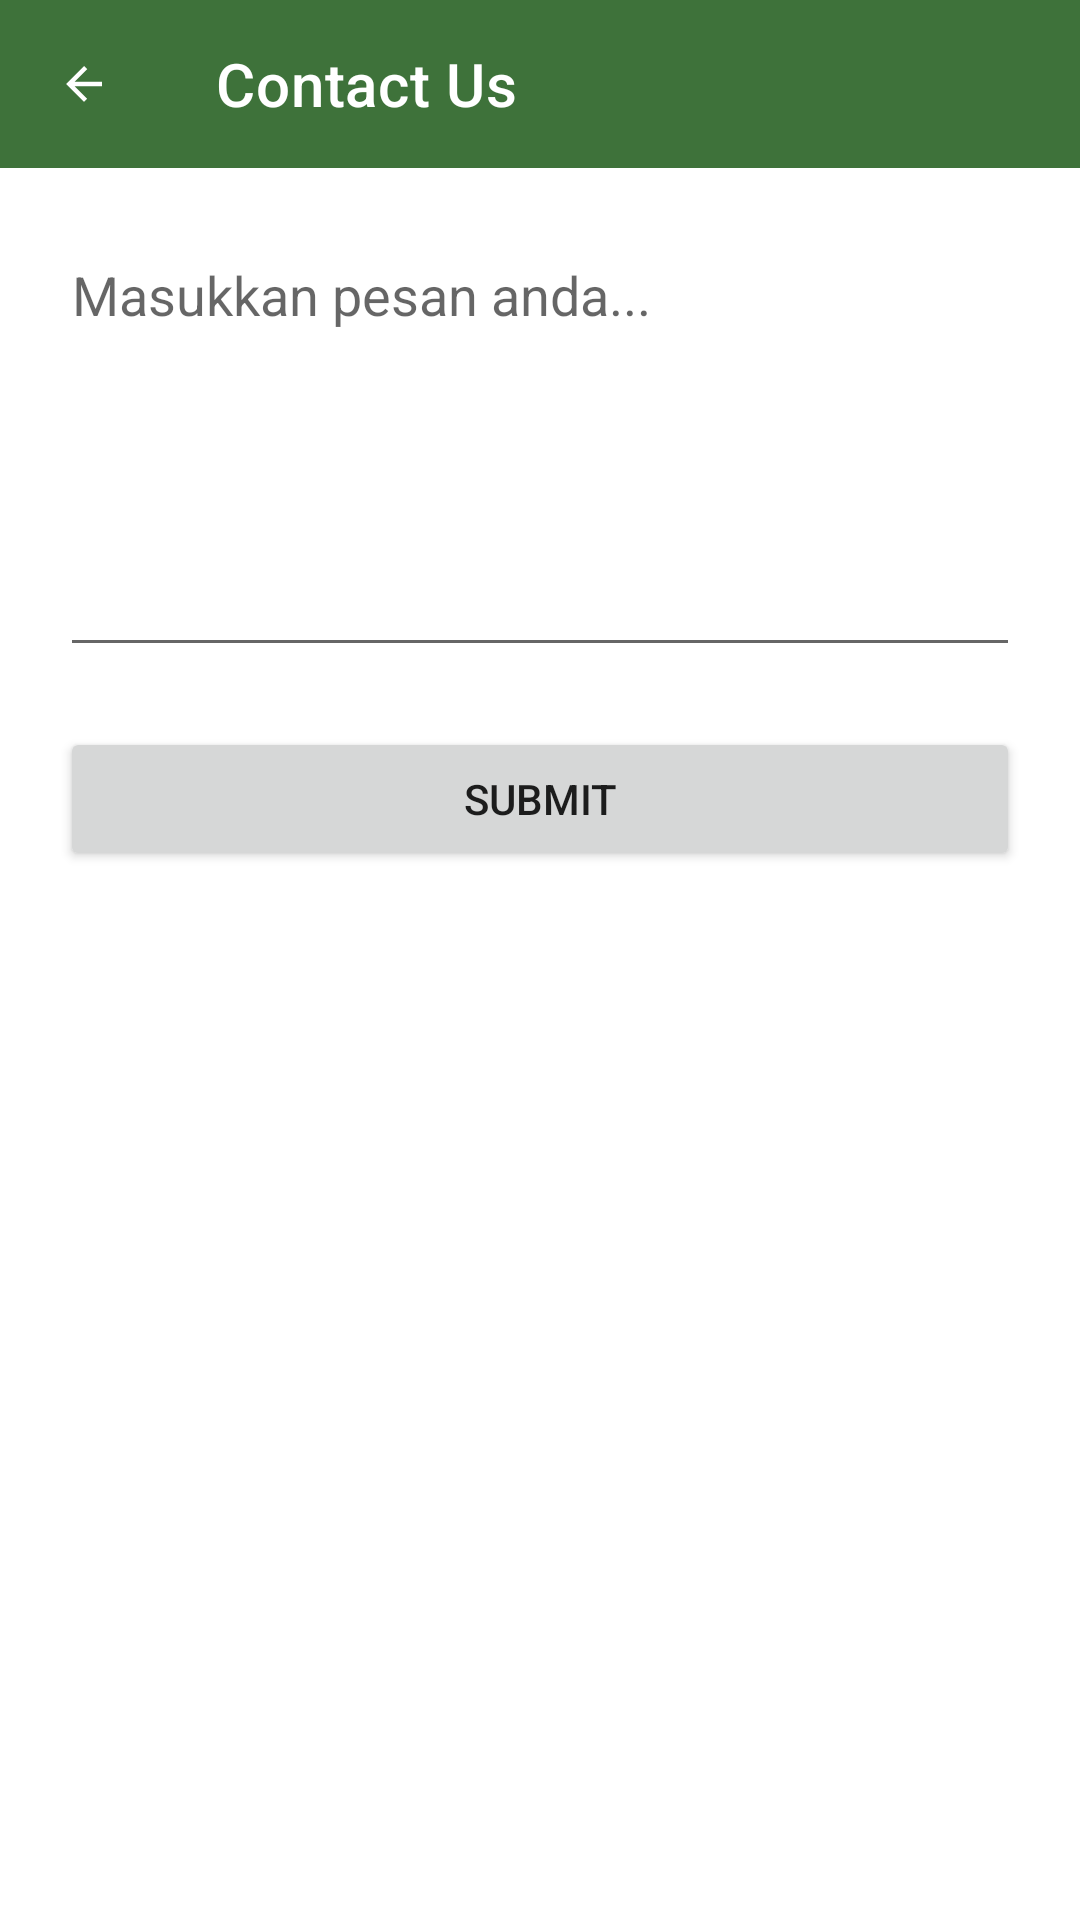

Layout XML and referenced resources for this Android screen:
<!-- AndroidManifest.xml: application theme Theme.Jagawana -->
<!-- res/layout/fragment_contact.xml -->
<?xml version="1.0" encoding="utf-8"?>
<LinearLayout xmlns:android="http://schemas.android.com/apk/res/android"
    xmlns:tools="http://schemas.android.com/tools"
    android:layout_width="match_parent"
    android:layout_height="match_parent"
    xmlns:app="http://schemas.android.com/apk/res-auto"
    tools:context=".ui.ContactFragment"
    android:orientation="vertical">

    <com.google.android.material.appbar.AppBarLayout
        android:id="@+id/appBarLayout"
        android:layout_width="match_parent"
        android:layout_height="wrap_content"
        app:layout_constraintTop_toTopOf="parent">

        <com.google.android.material.appbar.MaterialToolbar
            android:id="@+id/topAppBar"
            style="@style/Widget.MaterialComponents.Toolbar.Primary"
            android:layout_width="match_parent"
            android:layout_height="?attr/actionBarSize"
            app:title="Contact Us"
            app:navigationIcon="@drawable/ic_arrow_back_white_18dp"/>

    </com.google.android.material.appbar.AppBarLayout>

    <EditText
        android:layout_margin="20dp"
        android:hint="Masukkan pesan anda..."
        android:inputType="textMultiLine"
        android:lines="8"
        android:minLines="6"
        android:gravity="top|start"
        android:maxLines="10"
        android:layout_height="wrap_content"
        android:layout_width="match_parent"
        android:scrollbars="vertical"
    />

    <Button
        android:id="@+id/submitButton"
        android:layout_width="match_parent"
        android:layout_height="wrap_content"
        android:text="Submit"
        android:layout_marginHorizontal="20dp"/>

</LinearLayout>
<!-- resources referenced by this layout -->
<resources>
  <!-- drawable ic_arrow_back_white_18dp (drawable) -->
  <?xml version="1.0" encoding="utf-8"?>
  <vector xmlns:android="http://schemas.android.com/apk/res/android"
      android:width="18dp"
      android:height="18dp"
      android:viewportWidth="24"
      android:viewportHeight="24">
    <path
        android:pathData="M20,11H7.83l5.59,-5.59L12,4l-8,8 8,8 1.41,-1.41L7.83,13H20v-2z"
        android:fillColor="#ffffff"/>
  </vector>
  <style name="Theme.Jagawana" parent="Theme.MaterialComponents.DayNight.NoActionBar">
          
          <item name="colorPrimary">@color/hijau_muda</item>
          <item name="colorPrimaryVariant">@color/hijau_tua</item>
          <item name="colorOnPrimary">@color/white</item>
          
          <item name="colorSecondary">@color/teal_200</item>
          <item name="colorSecondaryVariant">@color/teal_700</item>
          <item name="colorOnSecondary">@color/black</item>
          
          <item name="android:statusBarColor" tools:targetApi="l">?attr/colorPrimaryVariant</item>
          
      </style>
  <color name="hijau_muda">#3E723A</color>
  <color name="hijau_tua">#285224</color>
  <color name="white">#FFFFFFFF</color>
  <color name="teal_200">#FF03DAC5</color>
  <color name="teal_700">#FF018786</color>
  <color name="black">#FF000000</color>
</resources>
